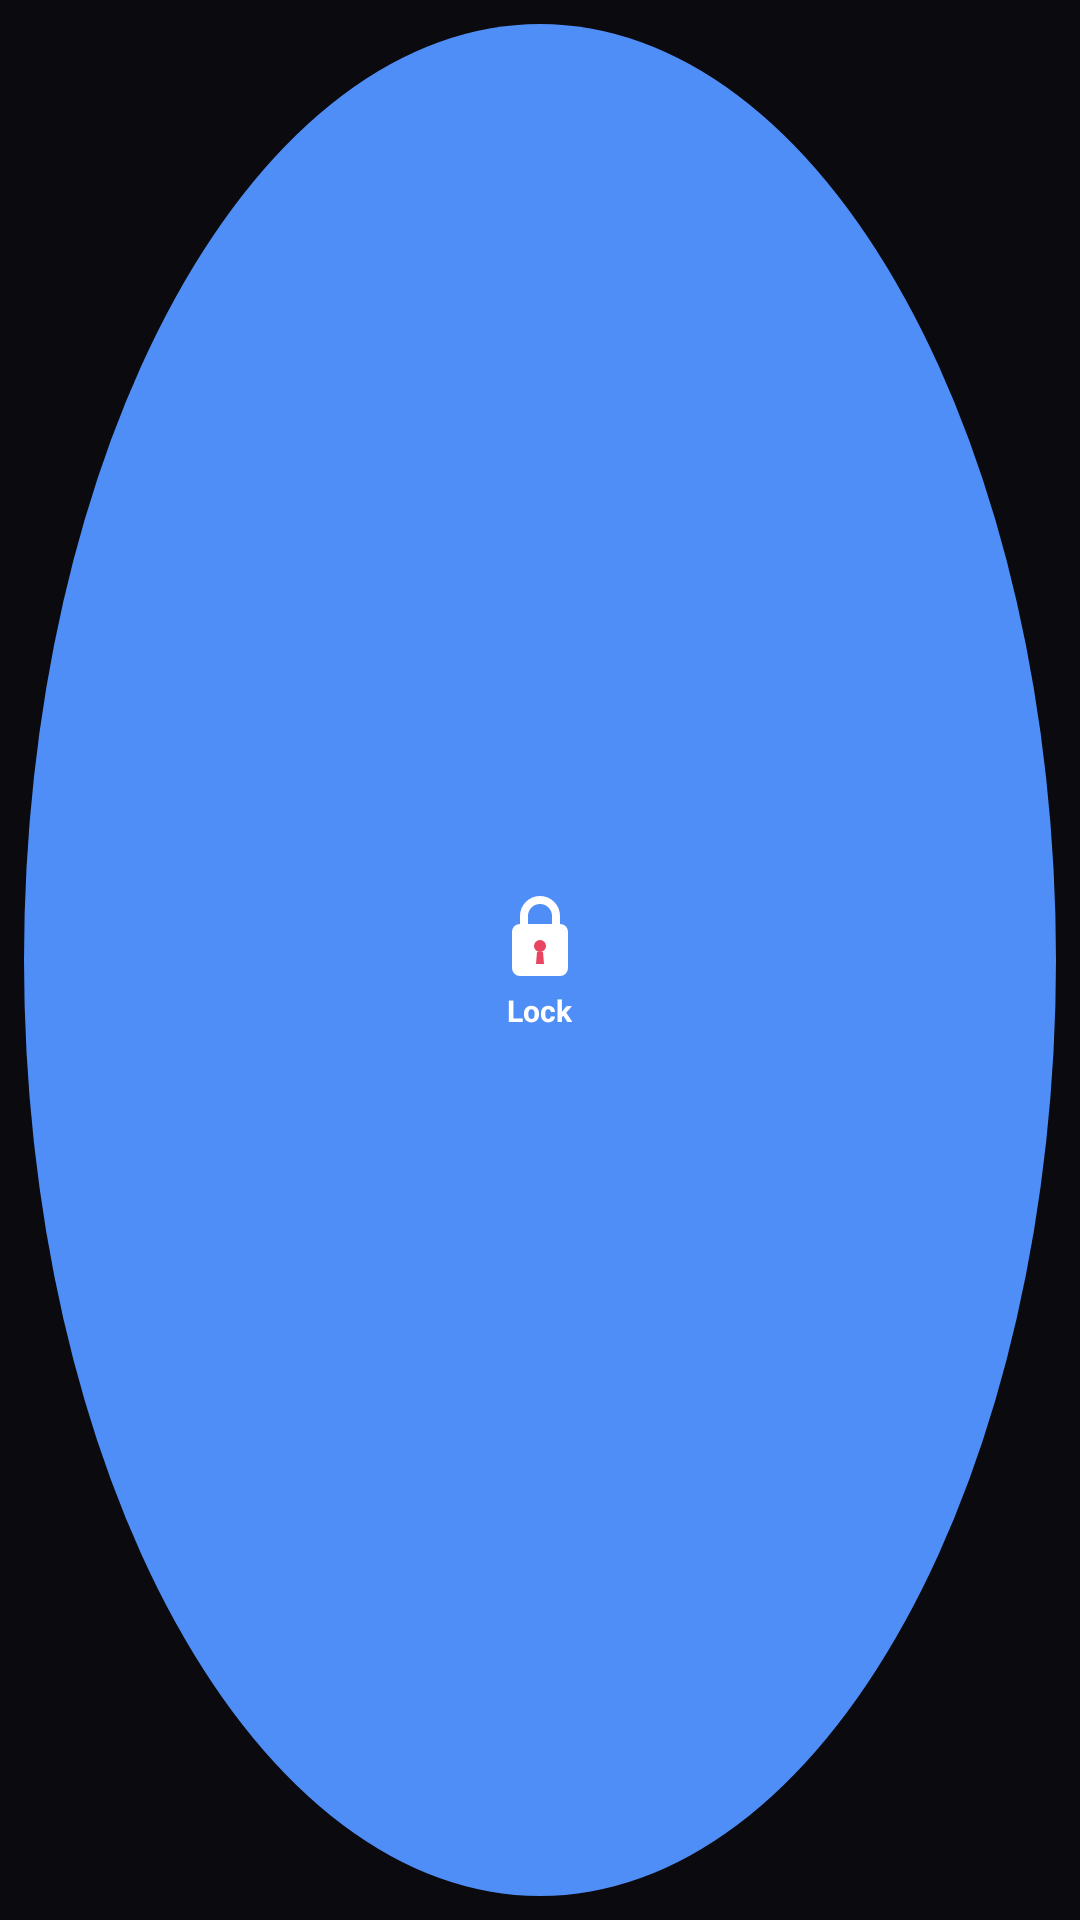

Reconstruct the res/layout file that produces this screen, plus the resources it refers to.
<!-- AndroidManifest.xml: application theme Theme.TouchLock -->
<!-- res/layout/widget_lock.xml -->
<?xml version="1.0" encoding="utf-8"?>
<FrameLayout xmlns:android="http://schemas.android.com/apk/res/android"
    android:layout_width="match_parent"
    android:layout_height="match_parent"
    android:padding="8dp">

    
    <ImageView
        android:layout_width="match_parent"
        android:layout_height="match_parent"
        android:background="@drawable/floating_button_bg"
        android:scaleType="fitXY" />

    
    <LinearLayout
        android:layout_width="match_parent"
        android:layout_height="match_parent"
        android:gravity="center"
        android:orientation="vertical">

        <ImageView
            android:id="@+id/widgetIcon"
            android:layout_width="32dp"
            android:layout_height="32dp"
            android:src="@drawable/ic_lock_float"
            android:contentDescription="Lock icon" />

        <TextView
            android:id="@+id/widgetLabel"
            android:layout_width="wrap_content"
            android:layout_height="wrap_content"
            android:layout_marginTop="2dp"
            android:text="@string/widget_label"
            android:textColor="#FFFFFF"
            android:textSize="10sp"
            android:textStyle="bold" />
    </LinearLayout>

</FrameLayout>
<!-- resources referenced by this layout -->
<resources>
  <!-- drawable floating_button_bg (drawable) -->
  <?xml version="1.0" encoding="utf-8"?>
  <shape xmlns:android="http://schemas.android.com/apk/res/android"
      android:shape="oval">
      <solid android:color="#4F8EF7" />
      <size android:width="60dp" android:height="60dp" />
  </shape>
  <!-- drawable ic_lock_float (drawable) -->
  <?xml version="1.0" encoding="utf-8"?>
  <vector xmlns:android="http://schemas.android.com/apk/res/android"
      android:width="24dp"
      android:height="24dp"
      android:viewportWidth="24"
      android:viewportHeight="24">
  
      
      <path
          android:fillColor="@android:color/transparent"
          android:strokeColor="#FFFFFF"
          android:strokeWidth="2"
          android:pathData="M 8,11 L 8,7 A 4,4 0 0 1 16,7 L 16,11" />
  
      
      <path
          android:fillColor="#FFFFFF"
          android:pathData="M 5,11 A 2,2 0 0 1 7,9 L 17,9 A 2,2 0 0 1 19,11 L 19,20 A 2,2 0 0 1 17,22 L 7,22 A 2,2 0 0 1 5,20 Z" />
  
      
      <path
          android:fillColor="#E94560"
          android:pathData="M 12,13 A 1.5,1.5 0 1 0 12,16 A 1.5,1.5 0 0 0 12,13 Z M 11.25,16 L 12.75,16 L 13,19 L 11,19 Z" />
  </vector>
  <string name="widget_label">Lock</string>
  <style name="Theme.TouchLock" parent="Theme.MaterialComponents.DayNight.NoActionBar">
          
          <item name="colorPrimary">@color/primary</item>
          <item name="colorPrimaryDark">@color/primary_dark</item>
          <item name="colorAccent">@color/accent</item>
          <item name="android:windowBackground">@color/background</item>
          <item name="android:statusBarColor">@color/background</item>
          <item name="android:navigationBarColor">@color/background</item>
          <item name="android:textColorPrimary">@color/text_primary</item>
          <item name="android:textColorSecondary">@color/text_secondary</item>
          
          <item name="android:windowLightStatusBar">false</item>
          <item name="android:windowLightNavigationBar">false</item>
      </style>
  <color name="primary">#4F8EF7</color>
  <color name="primary_dark">#2563EB</color>
  <color name="accent">#7C3AED</color>
  <color name="background">#0A0A0F</color>
  <color name="text_primary">#F1F5F9</color>
  <color name="text_secondary">#94A3B8</color>
</resources>
